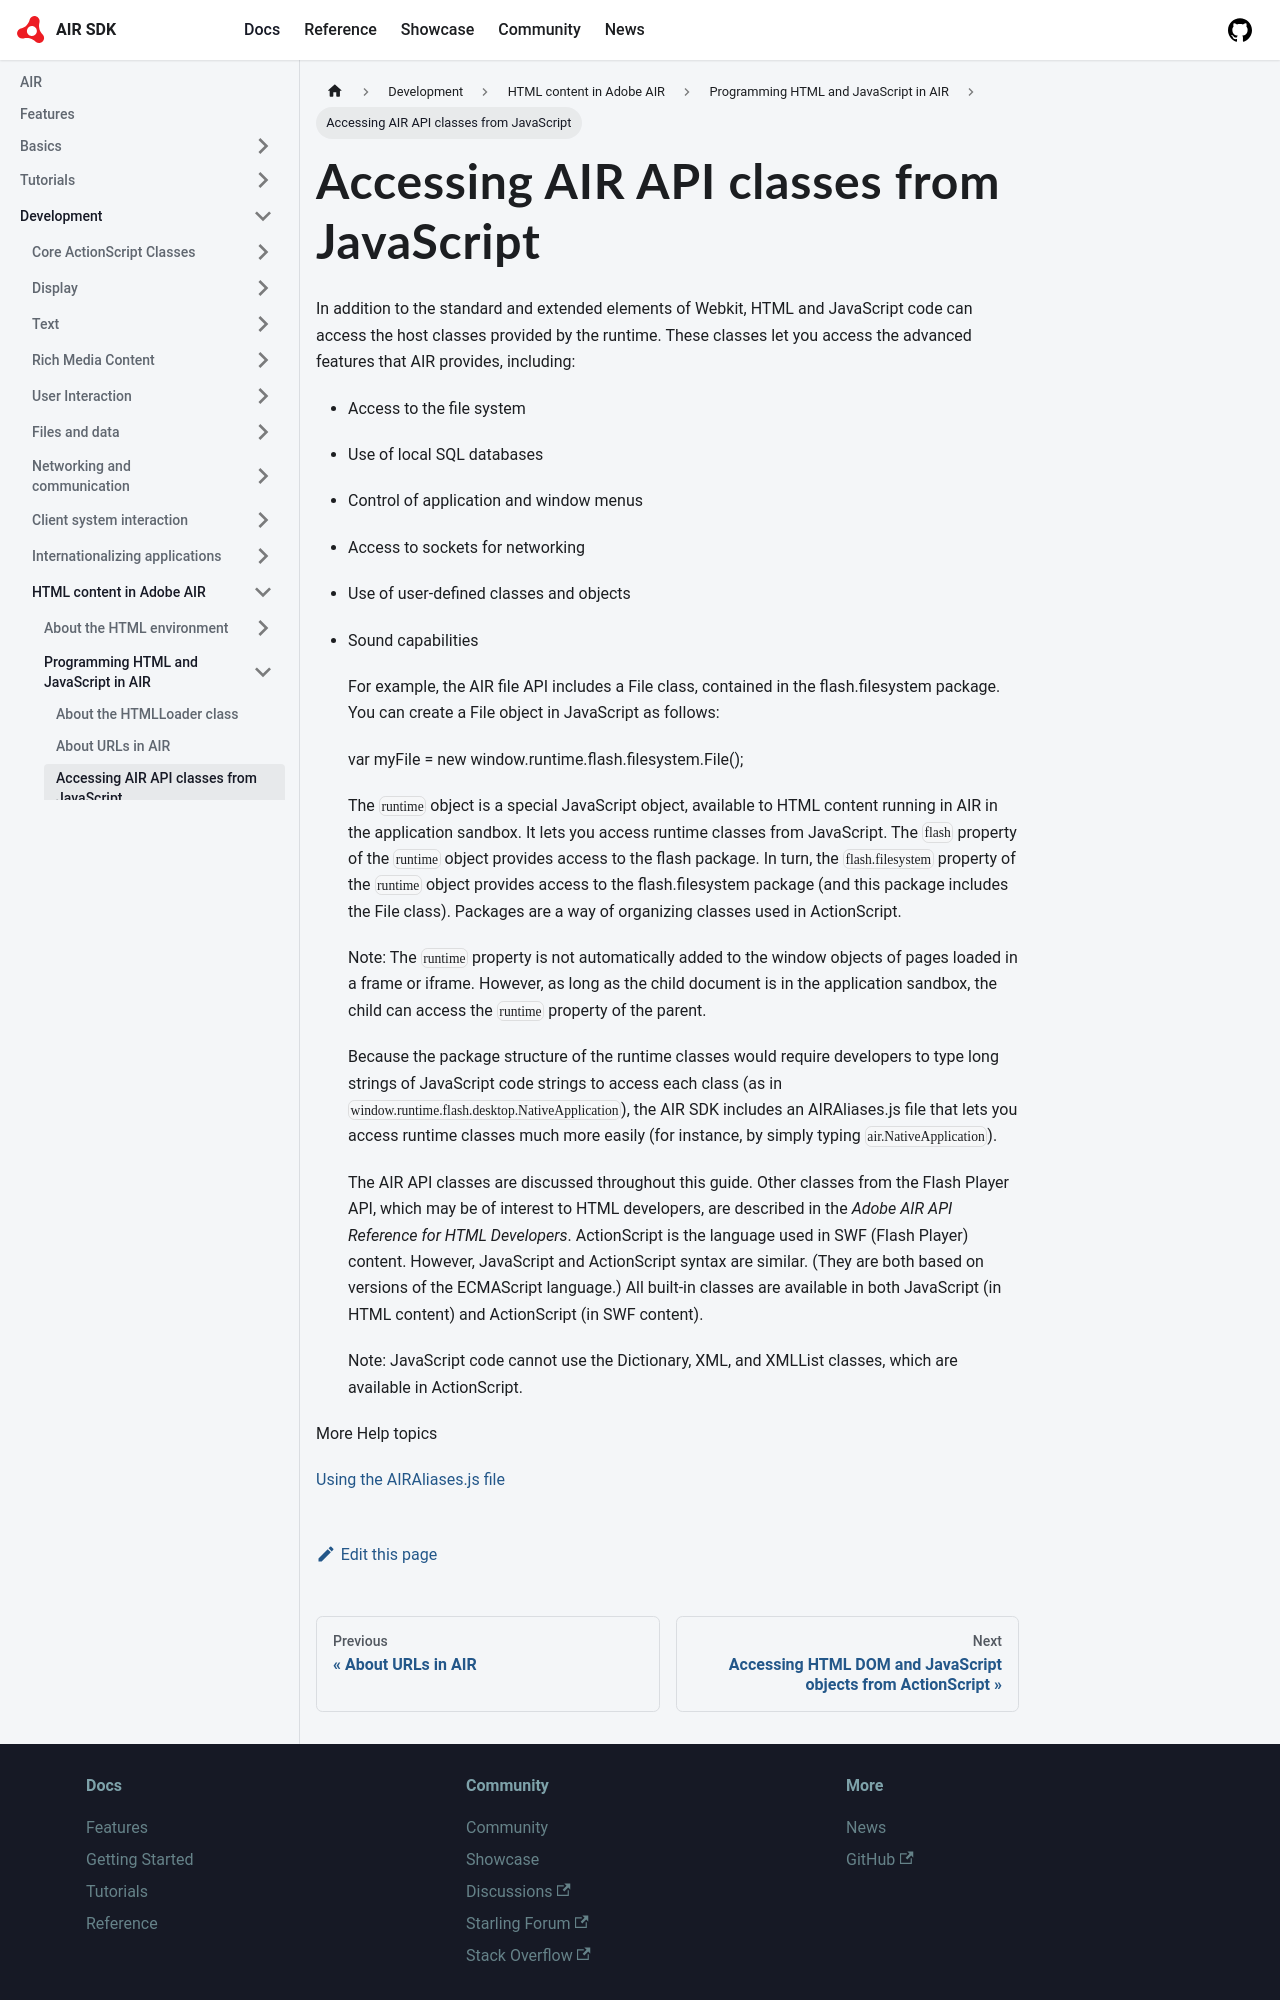

repository: airsdk/airsdk.dev · page: docs/development/html-content-in-air/programming-html-and-javascript-in-air/accessing-air-api-classes-from-javascript.html · generator: docusaurus

# Accessing AIR API classes from JavaScript

In addition to the standard and extended elements of Webkit, HTML and JavaScript
code can access the host classes provided by the runtime. These classes let you
access the advanced features that AIR provides, including:

- Access to the file system

- Use of local SQL databases

- Control of application and window menus

- Access to sockets for networking

- Use of user-defined classes and objects

- Sound capabilities

  For example, the AIR file API includes a File class, contained in the
  flash.filesystem package. You can create a File object in JavaScript as
  follows:

      var myFile = new window.runtime.flash.filesystem.File();

  The `runtime` object is a special JavaScript object, available to HTML content
  running in AIR in the application sandbox. It lets you access runtime classes
  from JavaScript. The `flash` property of the `runtime` object provides access
  to the flash package. In turn, the `flash.filesystem` property of the
  `runtime` object provides access to the flash.filesystem package (and this
  package includes the File class). Packages are a way of organizing classes
  used in ActionScript.

  Note: The `runtime` property is not automatically added to the window objects
  of pages loaded in a frame or iframe. However, as long as the child document
  is in the application sandbox, the child can access the `runtime` property of
  the parent.

  Because the package structure of the runtime classes would require developers
  to type long strings of JavaScript code strings to access each class (as in
  `window.runtime.flash.desktop.NativeApplication`), the AIR SDK includes an
  AIRAliases.js file that lets you access runtime classes much more easily (for
  instance, by simply typing `air.NativeApplication`).
